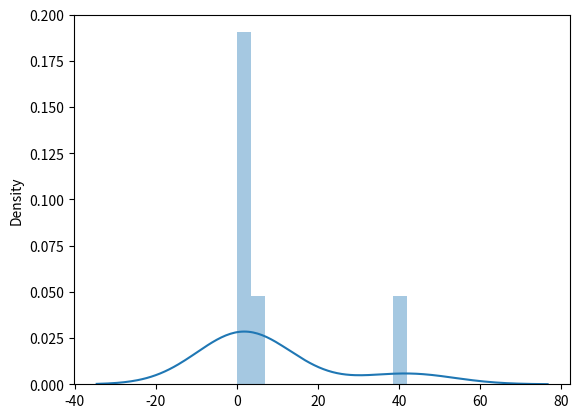

Recreate this plot in Python.
import matplotlib.pyplot as plt
import seaborn as sns

sns.distplot([0, 1, 2, 1, 42, 5])

plt.show()
